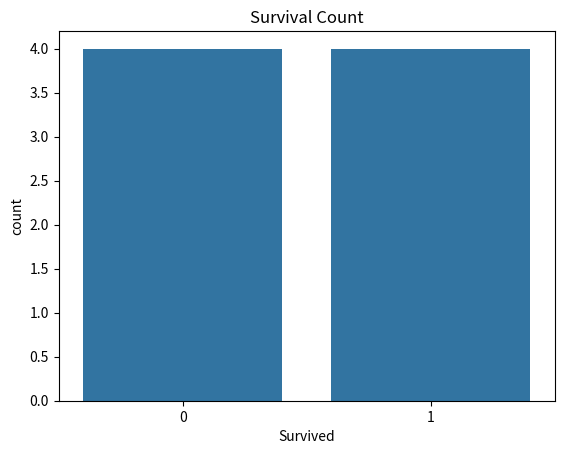

The script that saved this image:
import pandas as pd
import matplotlib.pyplot as plt
import seaborn as sns

# Sample Titanic data
data = {
    'Survived': [0,1,0,1,1,0,1,0],
    'Age': [22,38,26,35,28,2,45,27],
    'Sex': ['male','female','female','male','female','male','male','female'],
    'Pclass': [3,1,3,1,2,3,1,2]
}
df = pd.DataFrame(data)

print("--- Data Head ---")
print(df.head())

print("\n--- Info ---")
print(df.info())

print("\n--- Describe ---")
print(df.describe())

# Visualization
sns.countplot(x='Survived', data=df)
plt.title('Survival Count')
plt.show()
